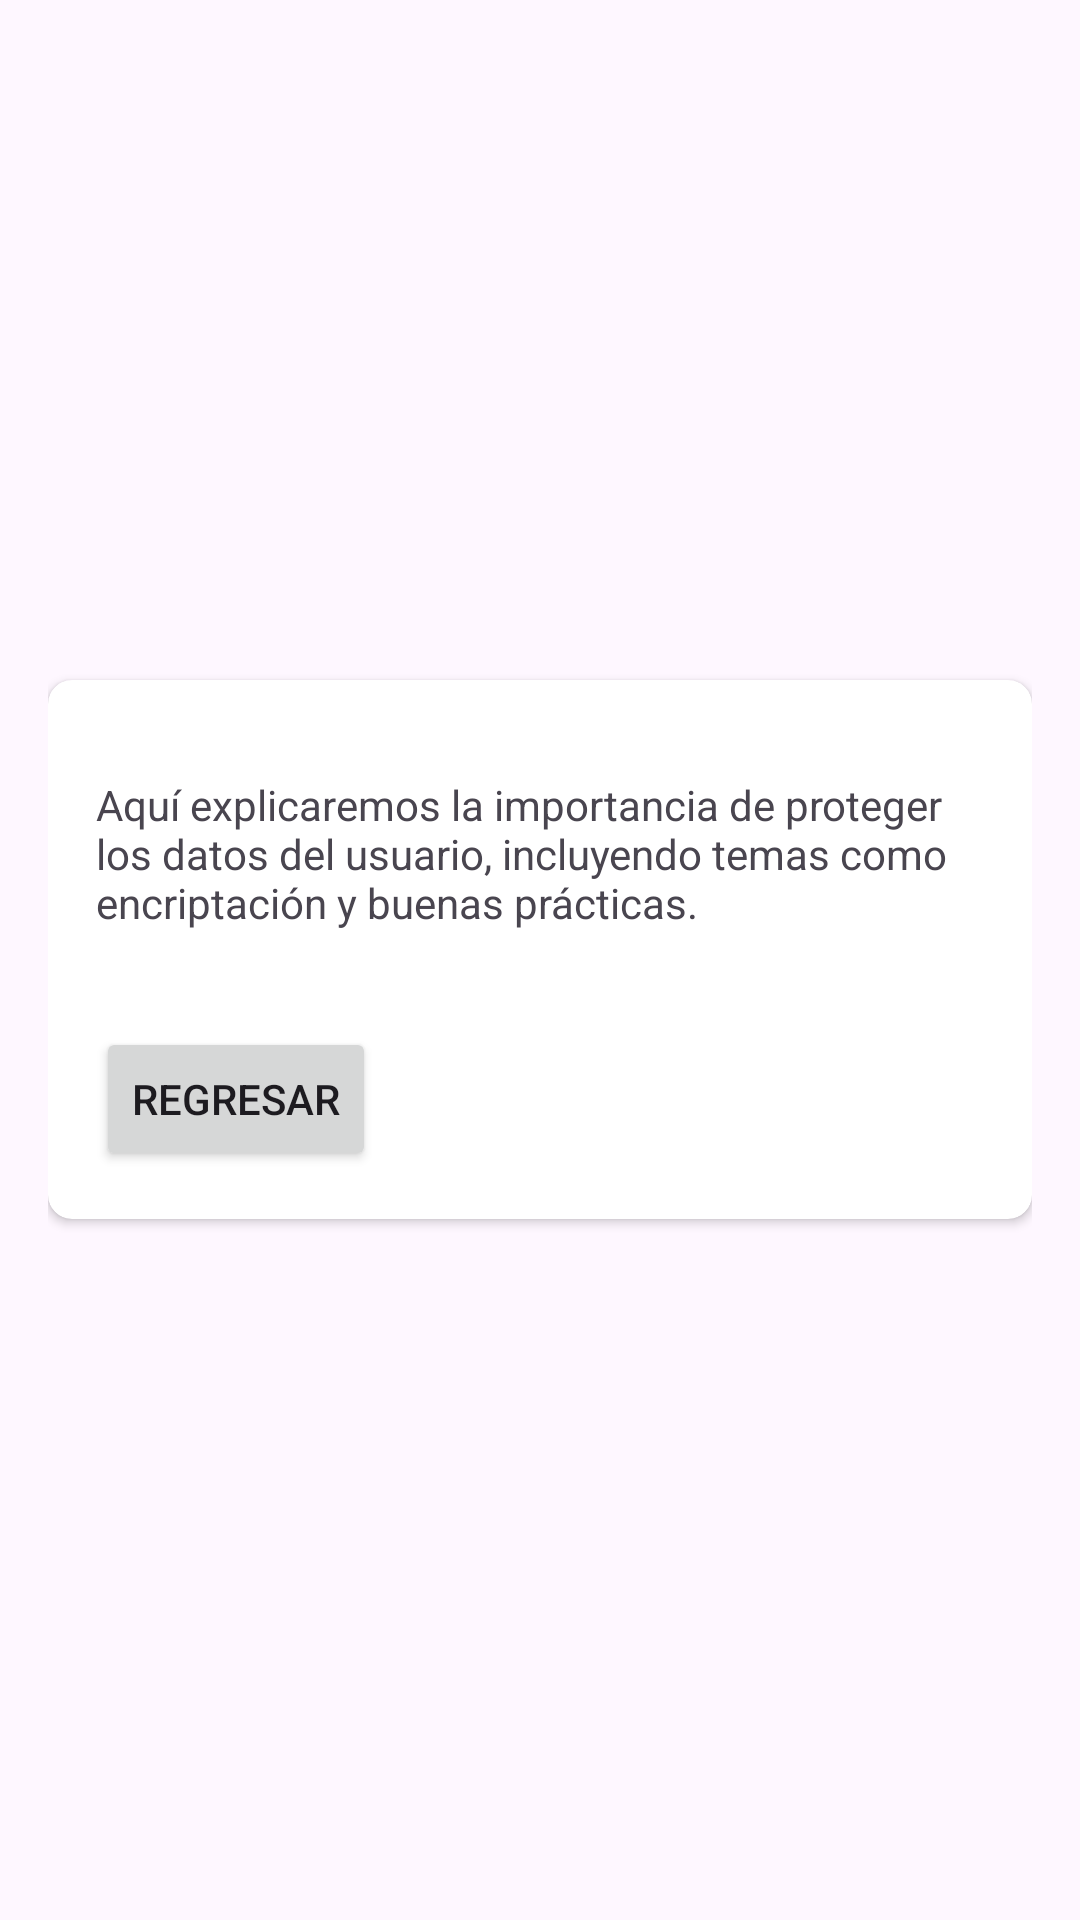

Layout XML and referenced resources for this Android screen:
<!-- AndroidManifest.xml: application theme Theme.EjemploSeguridad -->
<!-- res/layout/activity_data_protection.xml -->
<?xml version="1.0" encoding="utf-8"?>
<androidx.constraintlayout.widget.ConstraintLayout xmlns:android="http://schemas.android.com/apk/res/android"
    xmlns:app="http://schemas.android.com/apk/res-auto"
    xmlns:tools="http://schemas.android.com/tools"
    android:layout_width="match_parent"
    android:layout_height="match_parent"
    android:padding="16dp"
    tools:context=".DataProtectionActivity">

    
    <ImageView
        android:id="@+id/header_image"
        android:layout_width="0dp"
        android:layout_height="wrap_content"
        android:src="@drawable/headerandfooter"
        android:layout_marginTop="-125dp"
        app:layout_constraintTop_toTopOf="parent"
        app:layout_constraintStart_toStartOf="parent"
        app:layout_constraintEnd_toEndOf="parent" />

    
    <TextView
        android:id="@+id/title"
        android:layout_width="0dp"
        android:layout_height="wrap_content"
        android:text="@string/DataProtectionActivity_Logintitle_title"
        android:textSize="34sp"
        android:textStyle="bold"
        android:textAlignment="center"
        android:paddingBottom="16dp"
        app:layout_constraintTop_toBottomOf="@id/header_image"
        app:layout_constraintStart_toStartOf="parent"
        app:layout_constraintEnd_toEndOf="parent" />

    
    <androidx.cardview.widget.CardView
        android:id="@+id/content_card"
        android:layout_width="0dp"
        android:layout_height="wrap_content"
        android:layout_marginTop="16dp"
        app:cardCornerRadius="8dp"
        app:layout_constraintTop_toBottomOf="@id/title"
        app:layout_constraintStart_toStartOf="parent"
        app:layout_constraintEnd_toEndOf="parent"
        app:layout_constraintBottom_toBottomOf="parent">

        <LinearLayout
            android:layout_width="match_parent"
            android:layout_height="wrap_content"
            android:orientation="vertical"
            android:padding="16dp">

            
            <TextView
                android:id="@+id/data_protection_explanation"
                android:layout_width="match_parent"
                android:layout_height="wrap_content"
                android:text="@string/DataProtectionActivity_data_protection_explanation"
                android:paddingTop="16dp"
                android:layout_marginBottom="16dp" />

            
            <Button
                android:id="@+id/back_button"
                android:layout_width="wrap_content"
                android:layout_height="wrap_content"
                android:text="@string/DataProtectionActivity_data_protection_button"
                app:layout_constraintTop_toBottomOf="@id/data_protection_explanation"
                app:layout_constraintStart_toStartOf="parent"
                app:layout_constraintEnd_toEndOf="parent"
                android:layout_marginTop="16dp"/>

        </LinearLayout>
    </androidx.cardview.widget.CardView>

    
    <ImageView
        android:id="@+id/footer_image"
        android:layout_width="0dp"
        android:layout_height="wrap_content"
        android:src="@drawable/headerandfooter"
        android:layout_marginBottom="-125dp"
        app:layout_constraintBottom_toBottomOf="parent"
        app:layout_constraintStart_toStartOf="parent"
        app:layout_constraintEnd_toEndOf="parent" />

</androidx.constraintlayout.widget.ConstraintLayout>
<!-- resources referenced by this layout -->
<resources>
  <string name="DataProtectionActivity_Logintitle_title">Protección de Datos y Privacidad</string>
  <string name="DataProtectionActivity_data_protection_button"> Regresar </string>
  <string name="DataProtectionActivity_data_protection_explanation">Aquí explicaremos la importancia de proteger los datos del usuario, incluyendo temas como encriptación y buenas prácticas.</string>
  <style name="Theme.EjemploSeguridad" parent="Base.Theme.EjemploSeguridad" />
  <style name="Base.Theme.EjemploSeguridad" parent="Theme.Material3.DayNight.NoActionBar">
          
          
      </style>
</resources>
